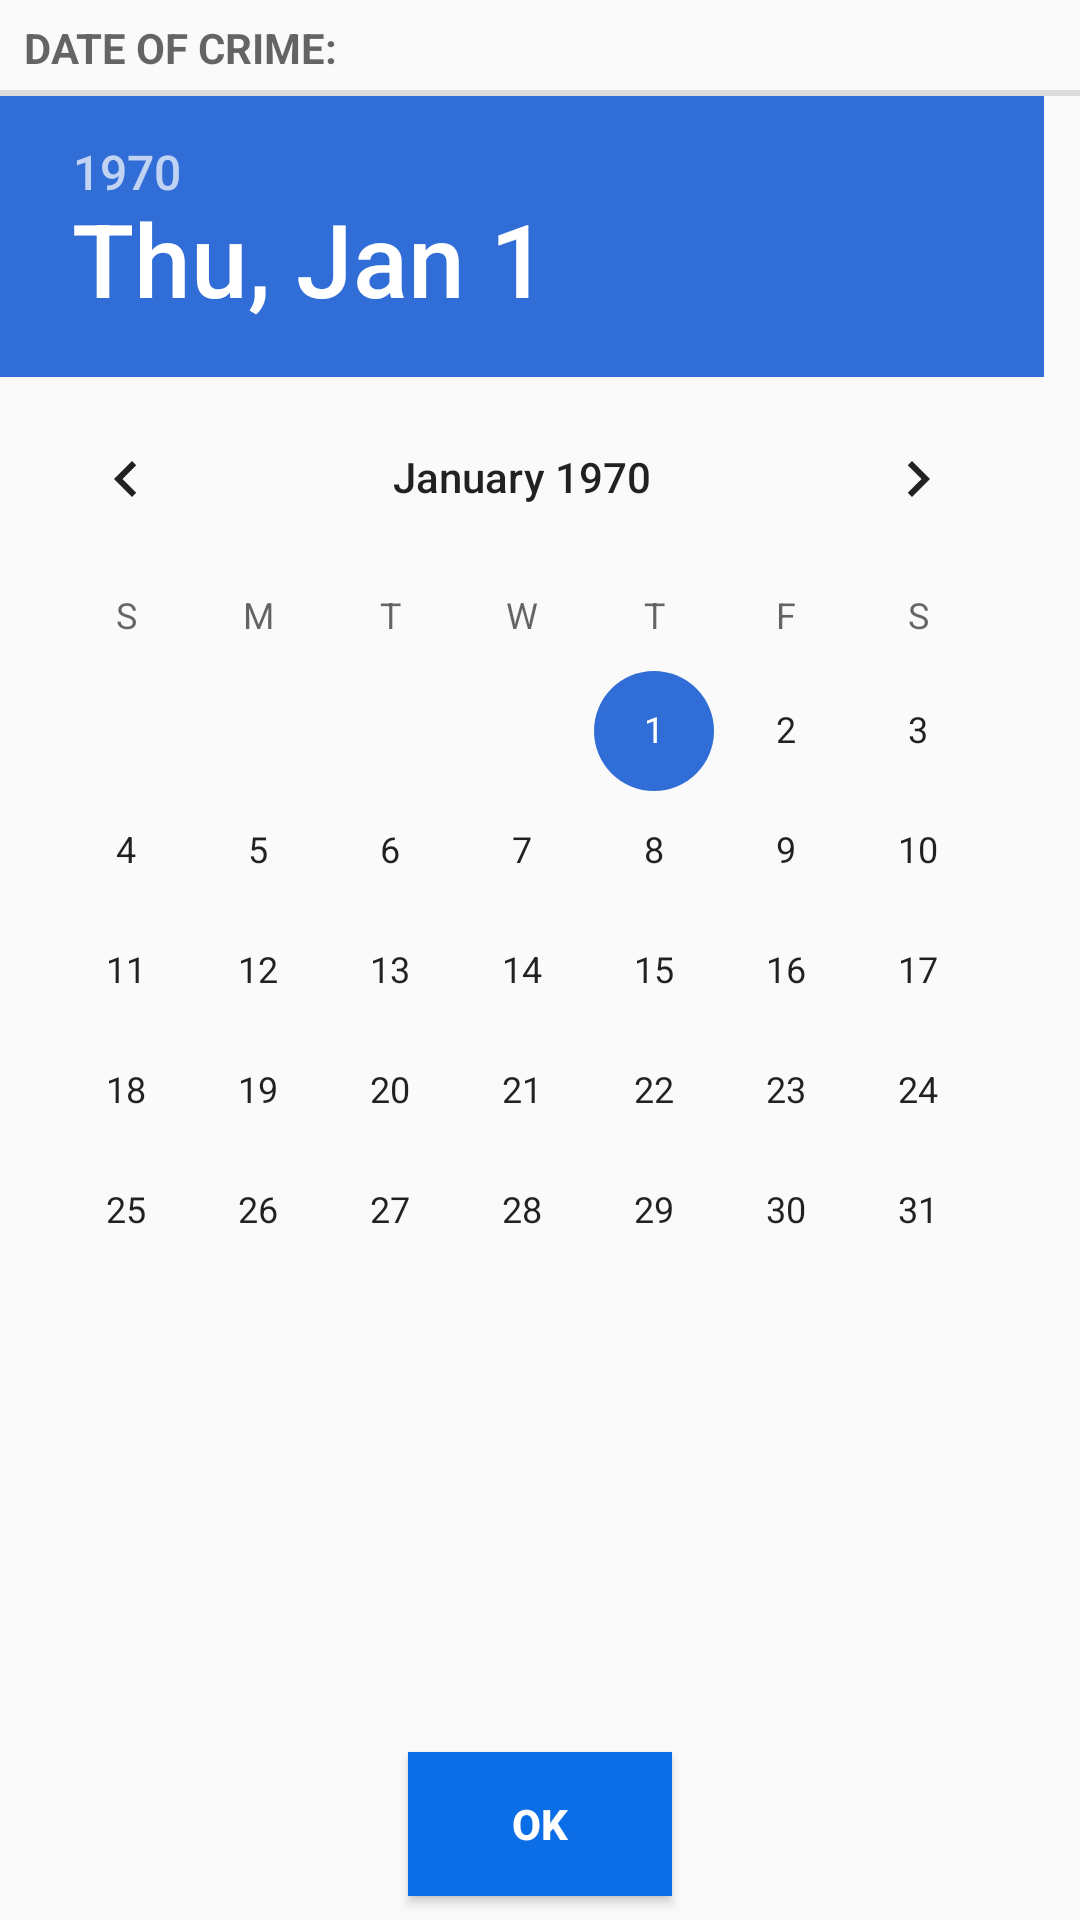

The Android layout XML behind this screen, and the referenced resources:
<!-- AndroidManifest.xml: activity theme AppTheme.NoActionBar -->
<!-- res/layout/date_picker.xml -->
<?xml version="1.0" encoding="utf-8"?>
<LinearLayout xmlns:android="http://schemas.android.com/apk/res/android"
              android:layout_width="match_parent"
              android:layout_height="match_parent"
              android:orientation="vertical">

    <TextView
        style="?android:listSeparatorTextViewStyle"
        android:layout_width="match_parent"
        android:layout_height="wrap_content"
        android:text="@string/date_picker_title"/>

    <DatePicker
        android:id="@+id/date_picker"
        android:layout_width="match_parent"
        android:layout_height="wrap_content"
        android:calendarViewShown="false"
        android:layout_weight="1"/>



        <Button
            android:id="@+id/ok_button"
            android:layout_width="wrap_content"
            android:layout_height="wrap_content"
            android:text="OK"
            android:textStyle="bold"
            android:textColor="#ffffff"
            android:layout_marginBottom="8dp"
            android:layout_gravity="center_horizontal"
            android:background="#0b6ee7"
            />



</LinearLayout>
<!-- resources referenced by this layout -->
<resources>
  <string name="date_picker_title">Date of crime:</string>
  <style name="AppTheme.NoActionBar">
          <item name="windowActionBar">true</item>
          <item name="windowNoTitle">false</item>
      </style>
</resources>
